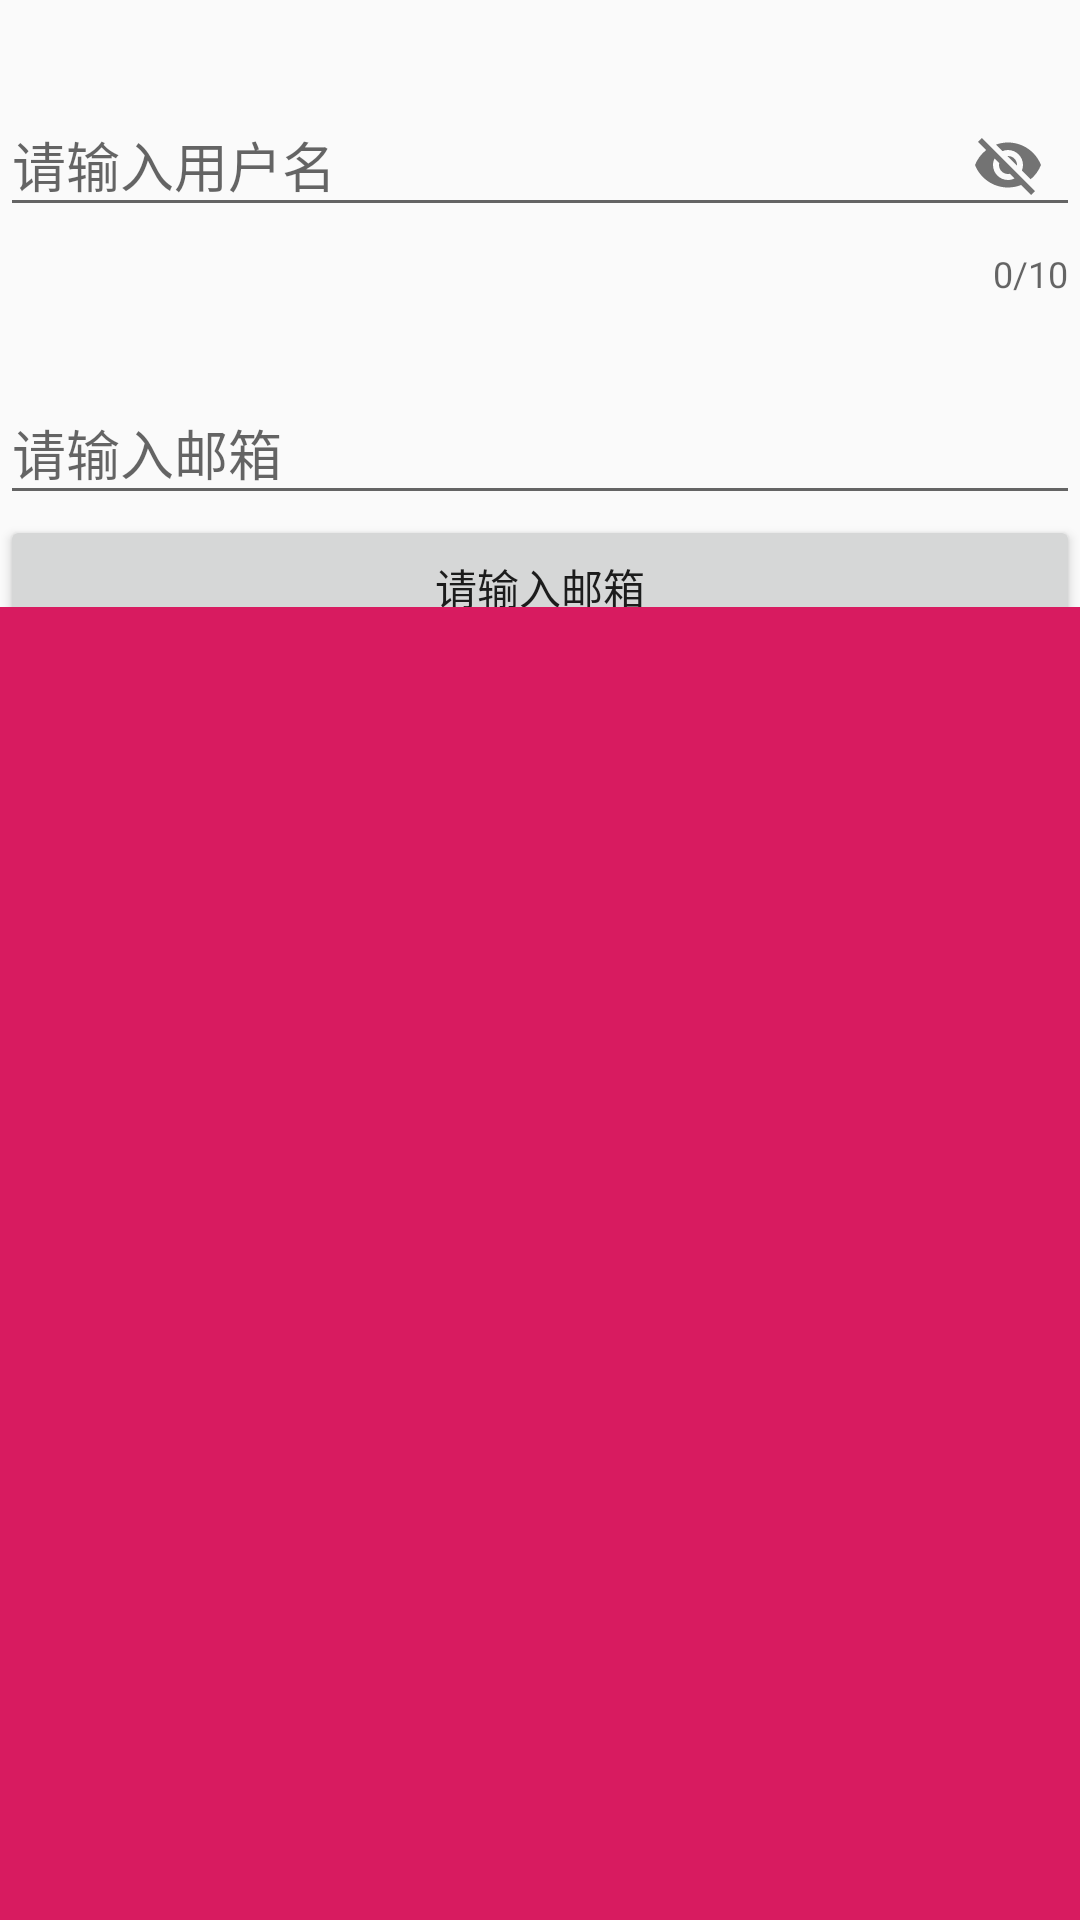

Produce the Android XML layout that renders to this screen, including the resource entries it uses.
<!-- AndroidManifest.xml: application theme AppTheme -->
<!-- res/layout/fragment_two.xml -->
<?xml version="1.0" encoding="utf-8"?>
<androidx.coordinatorlayout.widget.CoordinatorLayout xmlns:android="http://schemas.android.com/apk/res/android"
    xmlns:app="http://schemas.android.com/apk/res-auto"
    android:layout_width="match_parent"
    android:layout_height="match_parent"
    android:orientation="vertical">

    <LinearLayout

        android:layout_width="match_parent"
        android:layout_height="wrap_content"

        android:orientation="vertical"

        >

        <com.google.android.material.textfield.TextInputLayout
            android:id="@+id/textinput"
            android:layout_width="match_parent"
            android:layout_height="wrap_content"
            android:layout_marginTop="20dp"
            app:counterEnabled="true"
            app:counterMaxLength="10"
            app:passwordToggleEnabled="true">

            <EditText
                android:id="@+id/edit"
                android:layout_width="match_parent"
                android:layout_height="wrap_content"
                android:hint="请输入用户名" />
        </com.google.android.material.textfield.TextInputLayout>

        <com.google.android.material.textfield.TextInputLayout
            android:layout_width="match_parent"
            android:layout_height="wrap_content"
            android:layout_marginTop="20dp">

            <EditText
                android:layout_width="match_parent"
                android:layout_height="wrap_content"
                android:hint="请输入邮箱" />
        </com.google.android.material.textfield.TextInputLayout>

        <Button
            android:id="@+id/btn"
            android:layout_width="match_parent"
            android:layout_height="wrap_content"
            android:text="请输入邮箱" />

    </LinearLayout>


    <LinearLayout
        android:id="@+id/design_bottom_sheet1"
        android:layout_width="match_parent"
        android:layout_height="match_parent"
        android:background="@color/colorAccent"
        android:orientation="vertical"
        app:behavior_hideable="true"
        app:elevation="6dp"

        app:layout_behavior="@string/bottom_sheet_behavior">

        <androidx.recyclerview.widget.RecyclerView
            android:layout_width="match_parent"
            android:layout_height="match_parent"
            android:id="@+id/tvs"
            />
    </LinearLayout>
</androidx.coordinatorlayout.widget.CoordinatorLayout>
<!-- resources referenced by this layout -->
<resources>
  <color name="colorAccent">#D81B60</color>
  <style name="AppTheme" parent="Theme.AppCompat.Light.NoActionBar">
          
          <item name="android:windowTranslucentStatus" tools:targetApi="kitkat">true</item>
          
          
          <item name="colorAccent">@color/colorAccent</item>
      </style>
</resources>
